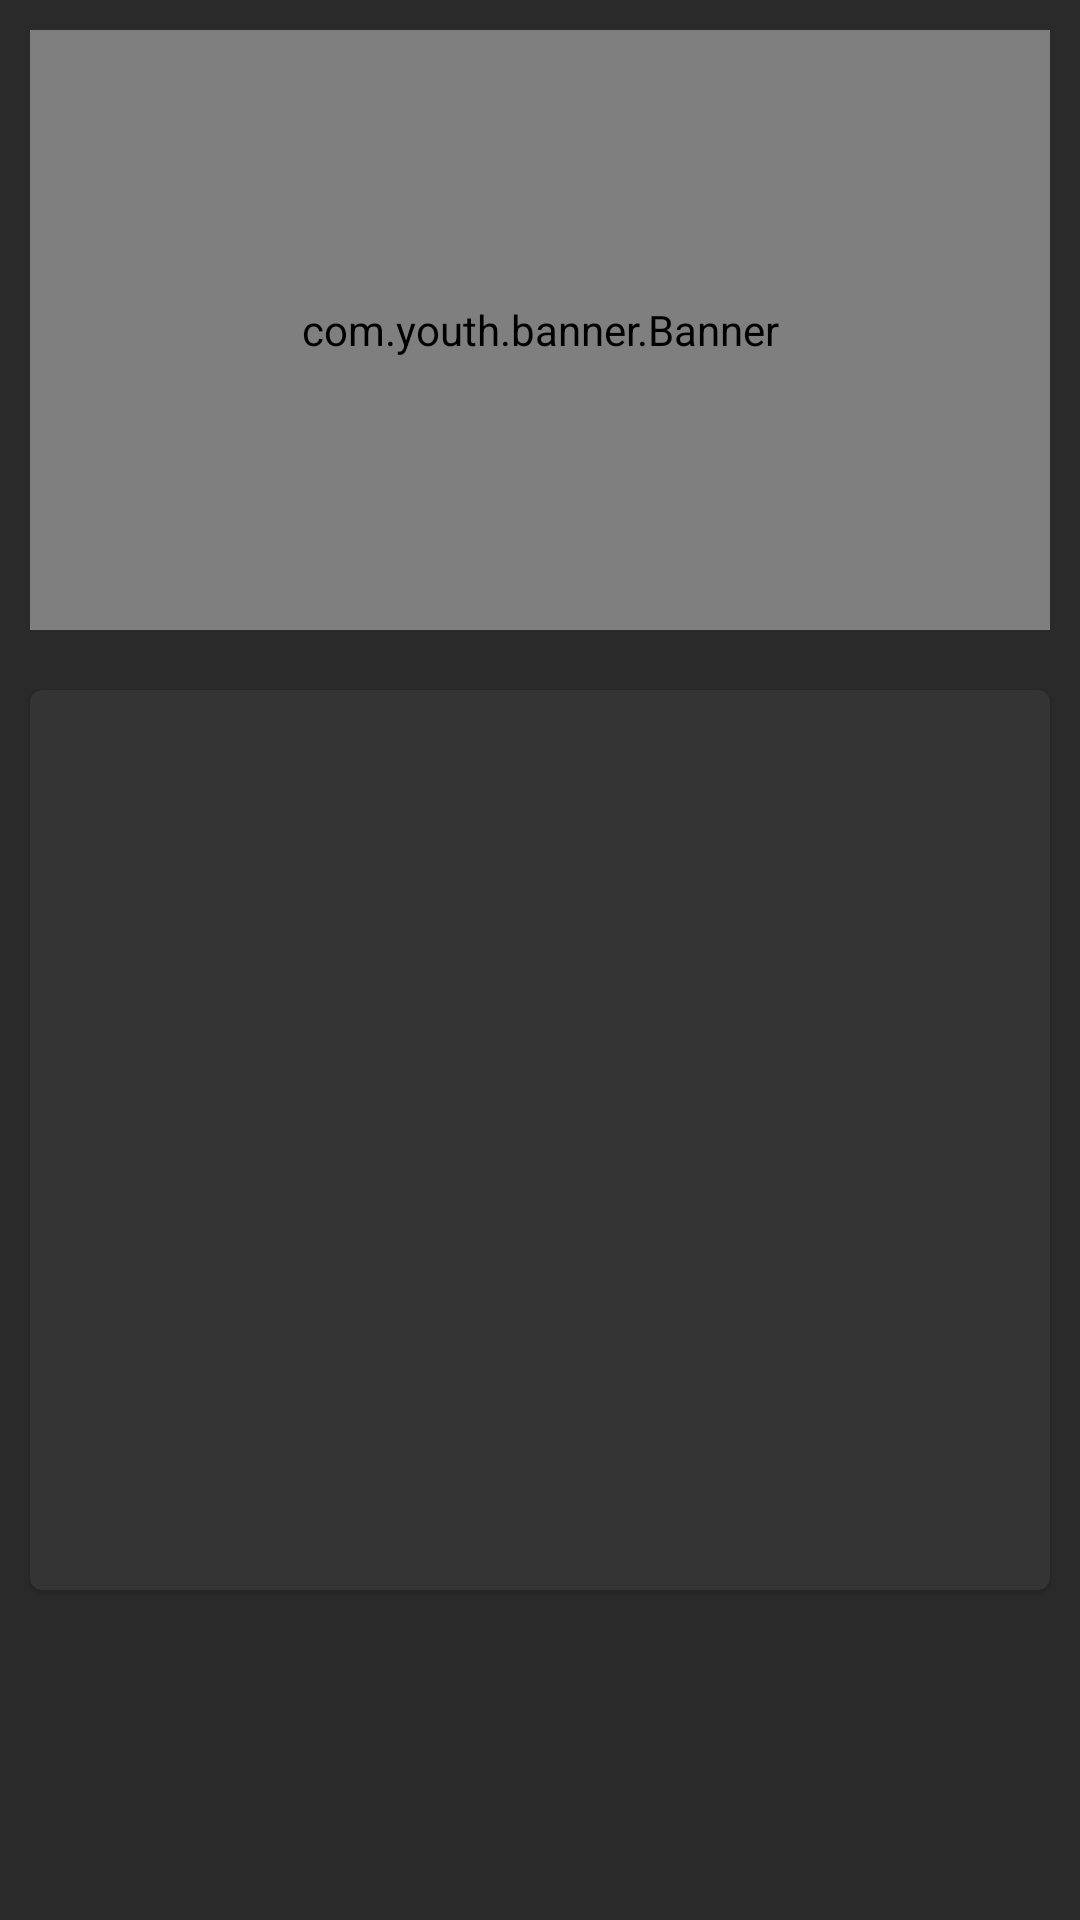

This screen was rendered from an Android layout file. Write that file and the resources it references.
<!-- AndroidManifest.xml: application theme Theme.ScoreRecord -->
<!-- res/layout/fragment_function.xml -->
<?xml version="1.0" encoding="utf-8"?>
<LinearLayout xmlns:android="http://schemas.android.com/apk/res/android"
    android:layout_width="match_parent"
    android:layout_height="match_parent"
    xmlns:app="http://schemas.android.com/apk/res-auto"
    android:background="@color/background_black"
    android:orientation="vertical">

    <com.youth.banner.Banner
        xmlns:app="http://schemas.android.com/apk/res-auto"
        android:id="@+id/banner"
        android:layout_width="match_parent"
        android:layout_height="200dp"
        android:layout_margin="10dp"
        />

    <com.google.android.material.card.MaterialCardView
        android:layout_width="match_parent"
        android:layout_height="300dp"
        android:layout_margin="10dp"
        app:cardCornerRadius="4dp"
        android:backgroundTint="@color/use_black"
        />




</LinearLayout>
<!-- resources referenced by this layout -->
<resources>
  <color name="background_black">#2A2A2A</color>
  <color name="use_black">#353434</color>
  <style name="Theme.ScoreRecord" parent="Theme.MaterialComponents.DayNight.NoActionBar">
          
          <item name="colorPrimary">@color/purple_500</item>
          <item name="colorPrimaryVariant">@color/purple_700</item>
          <item name="colorOnPrimary">@color/white</item>
          
          <item name="colorSecondary">@color/teal_200</item>
          <item name="colorSecondaryVariant">@color/teal_700</item>
          <item name="colorOnSecondary">@color/black</item>
          
          <item name="android:statusBarColor" tools:targetApi="l">?attr/colorPrimaryVariant</item>
          
      </style>
  <color name="purple_500">#FF6200EE</color>
  <color name="purple_700">#FF3700B3</color>
  <color name="white">#FFFFFFFF</color>
  <color name="teal_200">#FF03DAC5</color>
  <color name="teal_700">#FF018786</color>
  <color name="black">#FF000000</color>
</resources>
